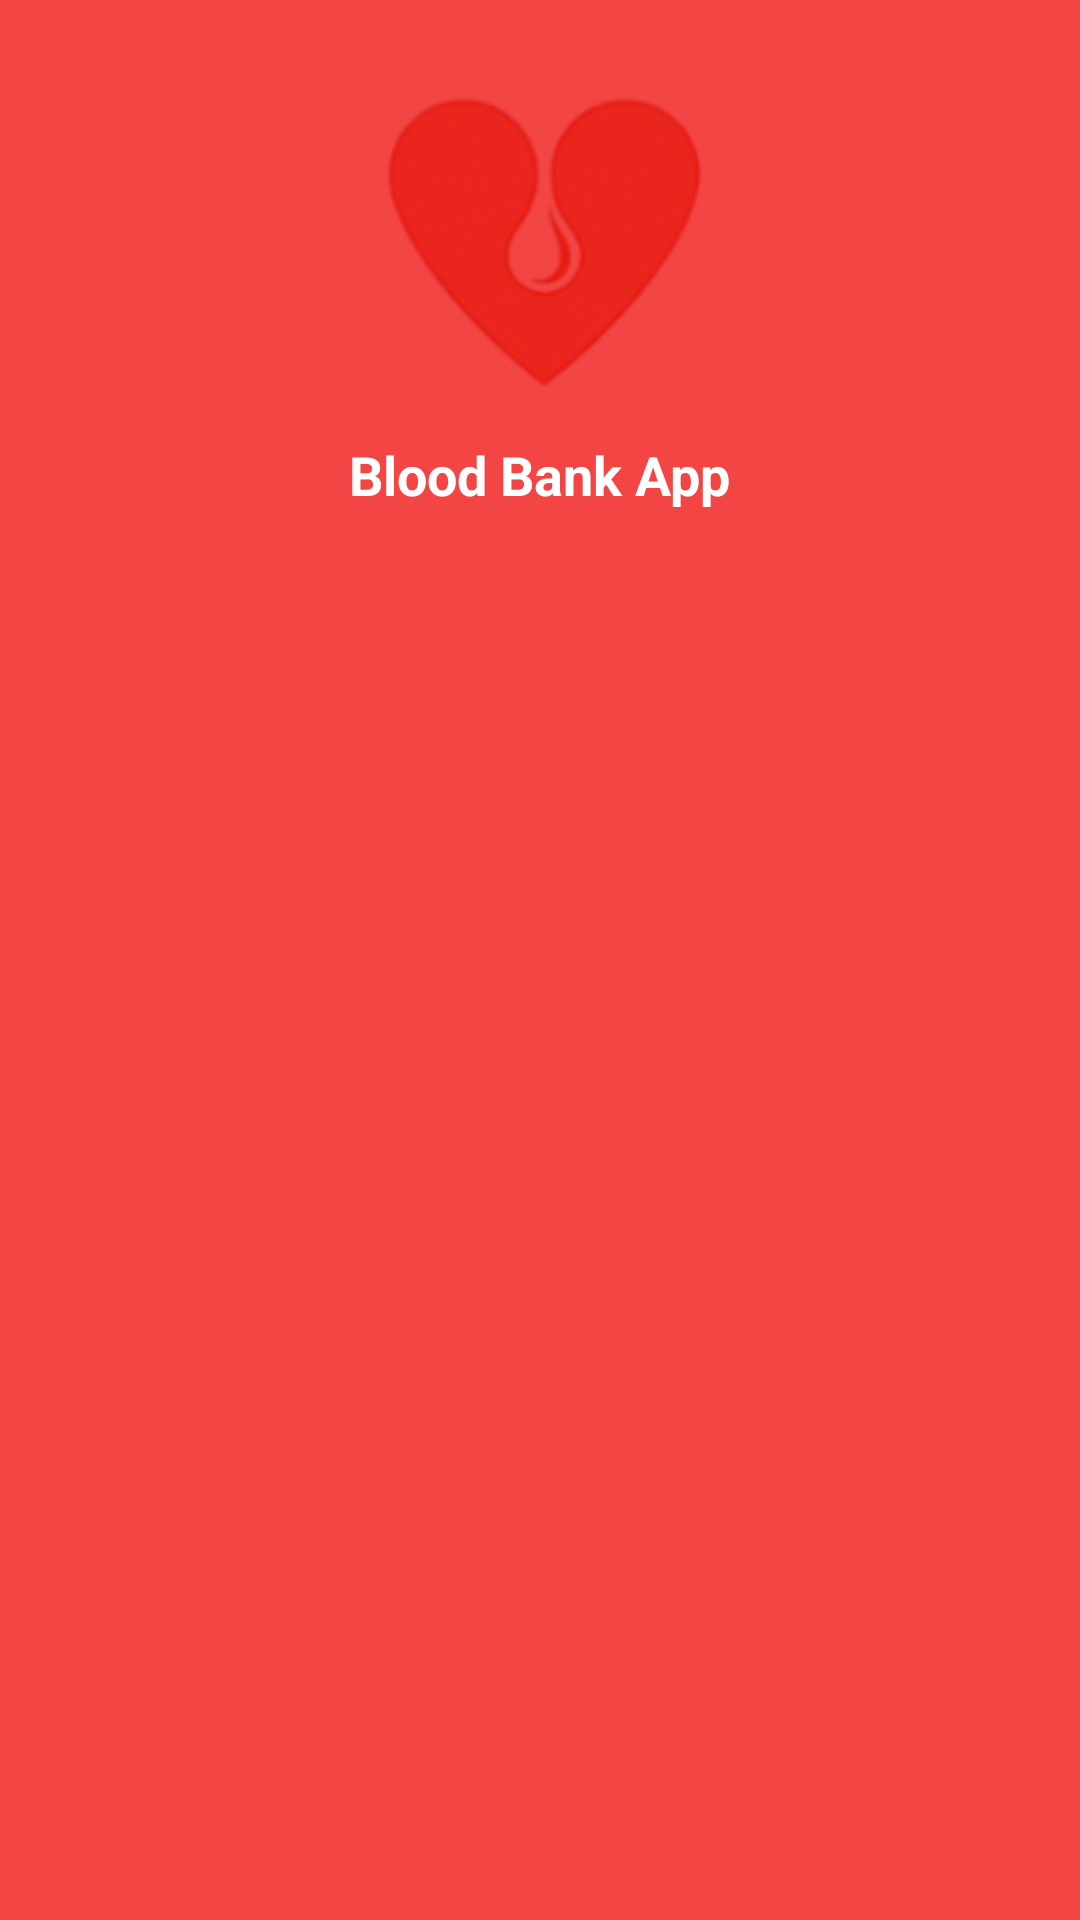

Reconstruct the res/layout file that produces this screen, plus the resources it refers to.
<!-- AndroidManifest.xml: application theme Theme.BloodBank -->
<!-- res/layout/main_drawer_header.xml -->
<?xml version="1.0" encoding="utf-8"?>
<LinearLayout xmlns:android="http://schemas.android.com/apk/res/android"
    android:layout_width="match_parent"
    android:layout_height="200dp"
    android:background="@color/red"
    android:orientation="vertical">

    <ImageView
        android:layout_width="120dp"
        android:layout_height="120dp"
        android:layout_gravity="center"
        android:layout_marginTop="20dp"
        android:src="@drawable/logo">

    </ImageView>

    <TextView
        android:layout_width="wrap_content"
        android:layout_height="wrap_content"
        android:layout_gravity="center"
        android:layout_marginTop="6dp"
        android:text="Blood Bank App"
        android:textColor="@color/white"
        android:textSize="18sp"
        android:textStyle="bold" />

</LinearLayout>
<!-- resources referenced by this layout -->
<resources>
  <color name="red">#F44545</color>
  <color name="white">#FFFFFFFF</color>
  <!-- drawable logo: png bitmap (drawable, 11441 bytes) -->
  <style name="Theme.BloodBank" parent="Theme.MaterialComponents.Light.DarkActionBar">
          
          <item name="colorPrimary">@color/red</item>
          <item name="colorPrimaryVariant">@color/red</item>
          <item name="colorOnPrimary">@color/white</item>
          
          <item name="colorSecondary">@color/teal_200</item>
          <item name="colorSecondaryVariant">@color/teal_700</item>
          <item name="colorOnSecondary">@color/black</item>
          
          <item name="android:statusBarColor">?attr/colorPrimaryVariant</item>
          
      </style>
  <color name="teal_200">#FF03DAC5</color>
  <color name="teal_700">#FF018786</color>
  <color name="black">#FF000000</color>
</resources>
